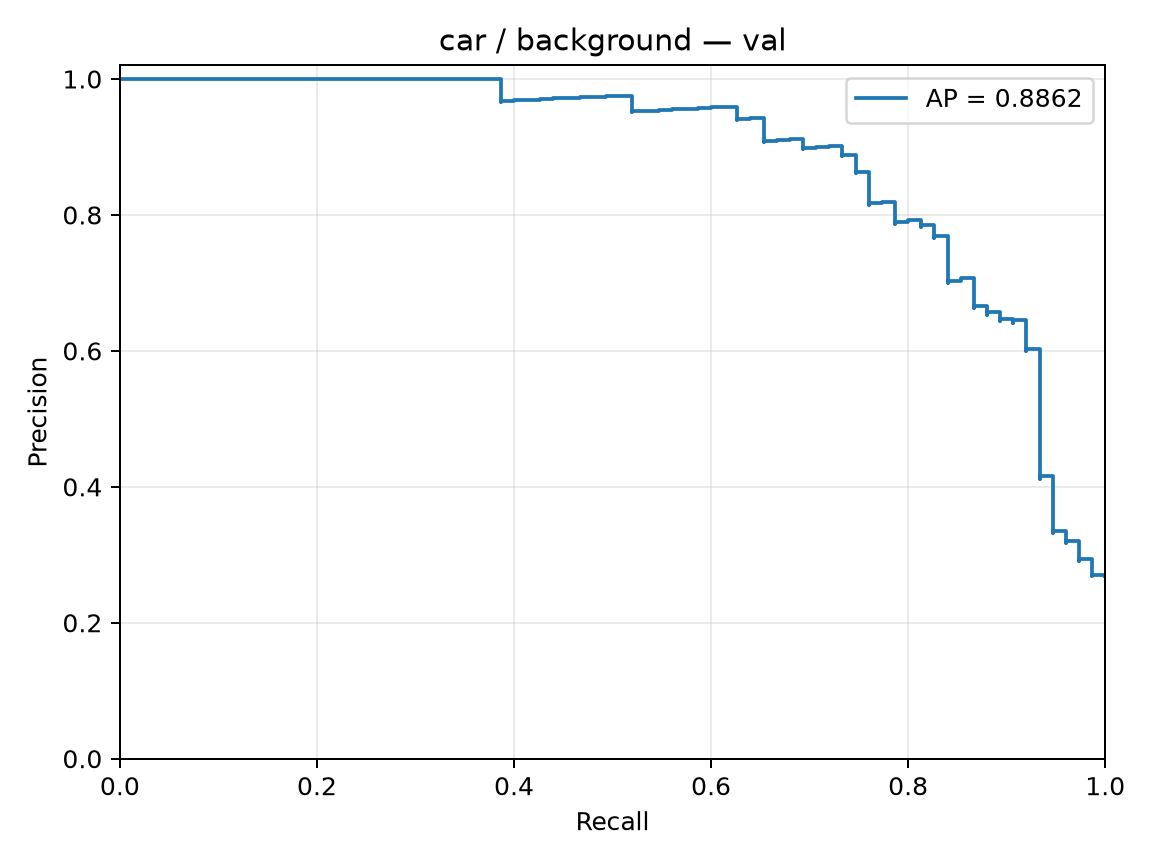

Values plotted in this chart, from the file beside it:
precision, recall, threshold
0.2688, 1.0, -1.165
0.2698, 1.0, -1.161
0.2708, 1.0, -1.147
0.2681, 0.9867, -1.144
0.2691, 0.9867, -1.14
0.2701, 0.9867, -1.132
0.2711, 0.9867, -1.129
0.2721, 0.9867, -1.127
0.2731, 0.9867, -1.127
0.2741, 0.9867, -1.125
0.2751, 0.9867, -1.123
0.2761, 0.9867, -1.119
0.2772, 0.9867, -1.115
0.2782, 0.9867, -1.114
0.2792, 0.9867, -1.109
0.2803, 0.9867, -1.109
0.2814, 0.9867, -1.109
0.2824, 0.9867, -1.108
0.2835, 0.9867, -1.107
0.2846, 0.9867, -1.106
0.2857, 0.9867, -1.104
0.2868, 0.9867, -1.104
0.2879, 0.9867, -1.104
0.2891, 0.9867, -1.103
0.2902, 0.9867, -1.1
0.2913, 0.9867, -1.1
0.2925, 0.9867, -1.098
0.2937, 0.9867, -1.097
0.2908, 0.9733, -1.097
0.292, 0.9733, -1.094
0.2932, 0.9733, -1.092
0.2944, 0.9733, -1.091
0.2955, 0.9733, -1.091
0.2967, 0.9733, -1.09
0.298, 0.9733, -1.089
0.2992, 0.9733, -1.087
0.3004, 0.9733, -1.085
0.3017, 0.9733, -1.085
0.3029, 0.9733, -1.085
0.3042, 0.9733, -1.085
0.3054, 0.9733, -1.081
0.3067, 0.9733, -1.079
0.308, 0.9733, -1.079
0.3093, 0.9733, -1.078
0.3106, 0.9733, -1.078
0.312, 0.9733, -1.078
0.3133, 0.9733, -1.077
0.3147, 0.9733, -1.076
0.316, 0.9733, -1.075
0.3174, 0.9733, -1.073
0.3188, 0.9733, -1.072
0.3202, 0.9733, -1.071
0.3172, 0.96, -1.071
0.3186, 0.96, -1.071
0.32, 0.96, -1.07
0.3214, 0.96, -1.069
0.3229, 0.96, -1.069
0.3243, 0.96, -1.067
0.3258, 0.96, -1.066
0.3273, 0.96, -1.065
... 220 more rows
